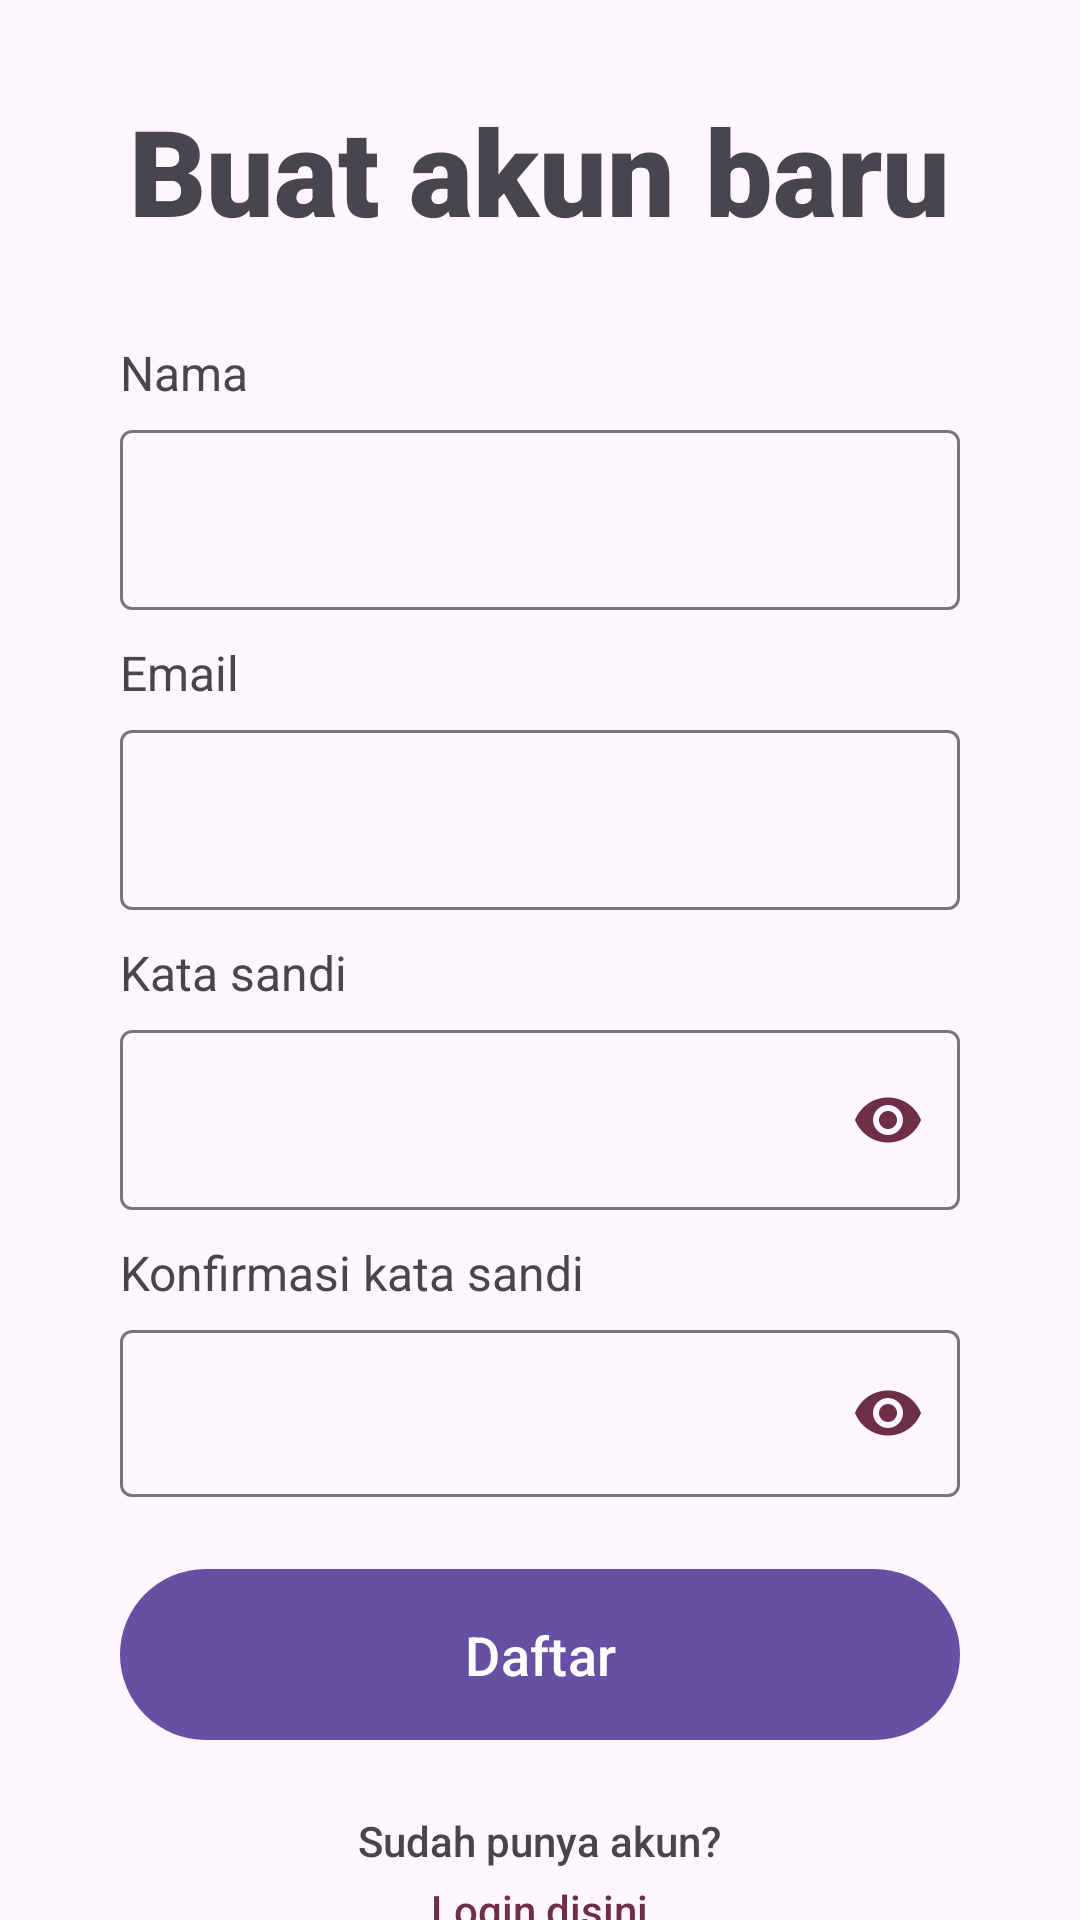

Write the Android layout XML for this screen, with the resource values it uses.
<!-- AndroidManifest.xml: application theme Theme.AndroidExpert -->
<!-- res/layout/activity_register.xml -->
<?xml version="1.0" encoding="utf-8"?>
<androidx.constraintlayout.widget.ConstraintLayout xmlns:android="http://schemas.android.com/apk/res/android"
    xmlns:app="http://schemas.android.com/apk/res-auto"
    xmlns:tools="http://schemas.android.com/tools"
    android:layout_width="match_parent"
    android:layout_height="match_parent"
    android:orientation="vertical"
    tools:context=".presentation.register.RegisterActivity">

    <com.google.android.material.progressindicator.LinearProgressIndicator
        android:id="@+id/progressIndicator"
        android:layout_width="match_parent"
        android:layout_height="wrap_content"
        android:indeterminate="true"
        android:visibility="gone"
        app:layout_constraintTop_toTopOf="parent" />

    <LinearLayout
        android:layout_width="match_parent"
        android:layout_height="wrap_content"
        android:orientation="vertical"
        app:layout_constraintBottom_toBottomOf="parent"
        app:layout_constraintTop_toTopOf="parent">

        <androidx.core.widget.NestedScrollView
            android:layout_width="match_parent"
            android:layout_height="wrap_content"
            android:overScrollMode="never">

            <LinearLayout
                android:layout_width="match_parent"
                android:layout_height="wrap_content"
                android:gravity="center_horizontal"
                android:orientation="vertical">

                <com.google.android.material.textview.MaterialTextView
                    android:id="@+id/materialTextView"
                    android:layout_width="wrap_content"
                    android:layout_height="wrap_content"
                    android:layout_marginTop="30dp"
                    android:fontFamily="sans-serif-black"
                    android:text="Buat akun baru"
                    android:textSize="40sp" />

                <com.google.android.material.textview.MaterialTextView
                    android:layout_width="wrap_content"
                    android:layout_height="wrap_content"
                    android:layout_gravity="start"
                    android:layout_marginStart="40dp"
                    android:layout_marginTop="30dp"
                    android:text="Nama"
                    android:textSize="16sp" />

                <com.google.android.material.textfield.TextInputLayout
                    android:layout_width="match_parent"
                    android:layout_height="wrap_content"
                    android:layout_marginHorizontal="40dp"
                    android:layout_marginTop="3dp">

                    <com.google.android.material.textfield.TextInputEditText
                        android:id="@+id/nameEditText"
                        android:layout_width="match_parent"
                        android:layout_height="60dp"
                        android:inputType="textPersonName" />
                </com.google.android.material.textfield.TextInputLayout>

                <com.google.android.material.textview.MaterialTextView
                    android:layout_width="wrap_content"
                    android:layout_height="wrap_content"
                    android:layout_gravity="start"
                    android:layout_marginStart="40dp"
                    android:layout_marginTop="10dp"
                    android:text="Email"
                    android:textSize="16sp" />

                <com.google.android.material.textfield.TextInputLayout
                    android:layout_width="match_parent"
                    android:layout_height="wrap_content"
                    android:layout_marginHorizontal="40dp"
                    android:layout_marginTop="3dp">

                    <com.google.android.material.textfield.TextInputEditText
                        android:id="@+id/emailEditText"
                        android:layout_width="match_parent"
                        android:layout_height="60dp"
                        android:inputType="textEmailAddress" />
                </com.google.android.material.textfield.TextInputLayout>

                <com.google.android.material.textview.MaterialTextView
                    android:id="@+id/emailErrorTextView"
                    android:layout_width="wrap_content"
                    android:layout_height="wrap_content"
                    android:layout_gravity="start"
                    android:layout_marginStart="40dp"
                    android:layout_marginTop="8dp"
                    android:text="Email tidak valid"
                    android:textColor="@android:color/holo_red_light"
                    android:textSize="12sp"
                    android:visibility="gone" />

                <com.google.android.material.textview.MaterialTextView
                    android:layout_width="wrap_content"
                    android:layout_height="wrap_content"
                    android:layout_gravity="start"
                    android:layout_marginStart="40dp"
                    android:layout_marginTop="10dp"
                    android:text="Kata sandi"
                    android:textSize="16sp" />

                <com.google.android.material.textfield.TextInputLayout
                    android:layout_width="match_parent"
                    android:layout_height="wrap_content"
                    android:layout_marginHorizontal="40dp"
                    android:layout_marginTop="3dp"
                    app:passwordToggleEnabled="true"
                    app:passwordToggleTint="@color/primaryColor">

                    <com.google.android.material.textfield.TextInputEditText
                        android:id="@+id/passwordEditText"
                        android:layout_width="match_parent"
                        android:layout_height="60dp"
                        android:inputType="textPassword" />
                </com.google.android.material.textfield.TextInputLayout>

                <com.google.android.material.textview.MaterialTextView
                    android:id="@+id/passwordErrorTextView"
                    android:layout_width="wrap_content"
                    android:layout_height="wrap_content"
                    android:layout_gravity="start"
                    android:layout_marginStart="40dp"
                    android:layout_marginTop="8dp"
                    android:text="Sandi minimal 6 karakter"
                    android:textColor="@android:color/holo_red_light"
                    android:textSize="12sp"
                    android:visibility="gone" />

                <com.google.android.material.textview.MaterialTextView
                    android:layout_width="wrap_content"
                    android:layout_height="wrap_content"
                    android:layout_gravity="start"
                    android:layout_marginStart="40dp"
                    android:layout_marginTop="10dp"
                    android:text="Konfirmasi kata sandi"
                    android:textSize="16sp" />

                <com.google.android.material.textfield.TextInputLayout
                    android:layout_width="match_parent"
                    android:layout_height="wrap_content"
                    android:layout_marginHorizontal="40dp"
                    android:layout_marginTop="3dp"
                    app:passwordToggleEnabled="true"
                    app:passwordToggleTint="@color/primaryColor">

                    <com.google.android.material.textfield.TextInputEditText
                        android:id="@+id/retypePasswordEditText"
                        android:layout_width="match_parent"
                        android:layout_height="match_parent"
                        android:inputType="textPassword" />
                </com.google.android.material.textfield.TextInputLayout>

                <com.google.android.material.textview.MaterialTextView
                    android:id="@+id/retypePasswordErrorTextView"
                    android:layout_width="wrap_content"
                    android:layout_height="wrap_content"
                    android:layout_gravity="start"
                    android:layout_marginStart="40dp"
                    android:layout_marginTop="8dp"
                    android:text="Sandi tidak cocok"
                    android:textColor="@android:color/holo_red_light"
                    android:textSize="12sp"
                    android:visibility="gone" />

                <com.google.android.material.button.MaterialButton
                    android:id="@+id/registerButton"
                    android:layout_width="match_parent"
                    android:layout_height="65dp"
                    android:layout_marginHorizontal="40dp"
                    android:layout_marginTop="20dp"
                    android:text="Daftar"
                    android:textSize="18sp" />

                <TextView
                    android:layout_width="wrap_content"
                    android:layout_height="wrap_content"
                    android:layout_marginTop="20dp"
                    android:fontFamily="sans-serif-medium"
                    android:text="Sudah punya akun?" />

                <com.google.android.material.textview.MaterialTextView
                    android:id="@+id/toLoginPage"
                    android:layout_width="wrap_content"
                    android:layout_height="wrap_content"
                    android:layout_gravity="center_horizontal"
                    android:layout_marginTop="4dp"
                    android:layout_marginBottom="20dp"
                    android:fontFamily="sans-serif-medium"
                    android:text="Login disini"
                    android:textColor="@color/primaryColor" />
            </LinearLayout>
        </androidx.core.widget.NestedScrollView>
    </LinearLayout>
</androidx.constraintlayout.widget.ConstraintLayout>
<!-- resources referenced by this layout -->
<resources>
  <color name="primaryColor">#6D2E46</color>
  <style name="Theme.AndroidExpert" parent="Theme.Material3.Light.NoActionBar">
          
          <item name="android:statusBarColor">?attr/colorPrimaryVariant</item>
          
      </style>
</resources>
